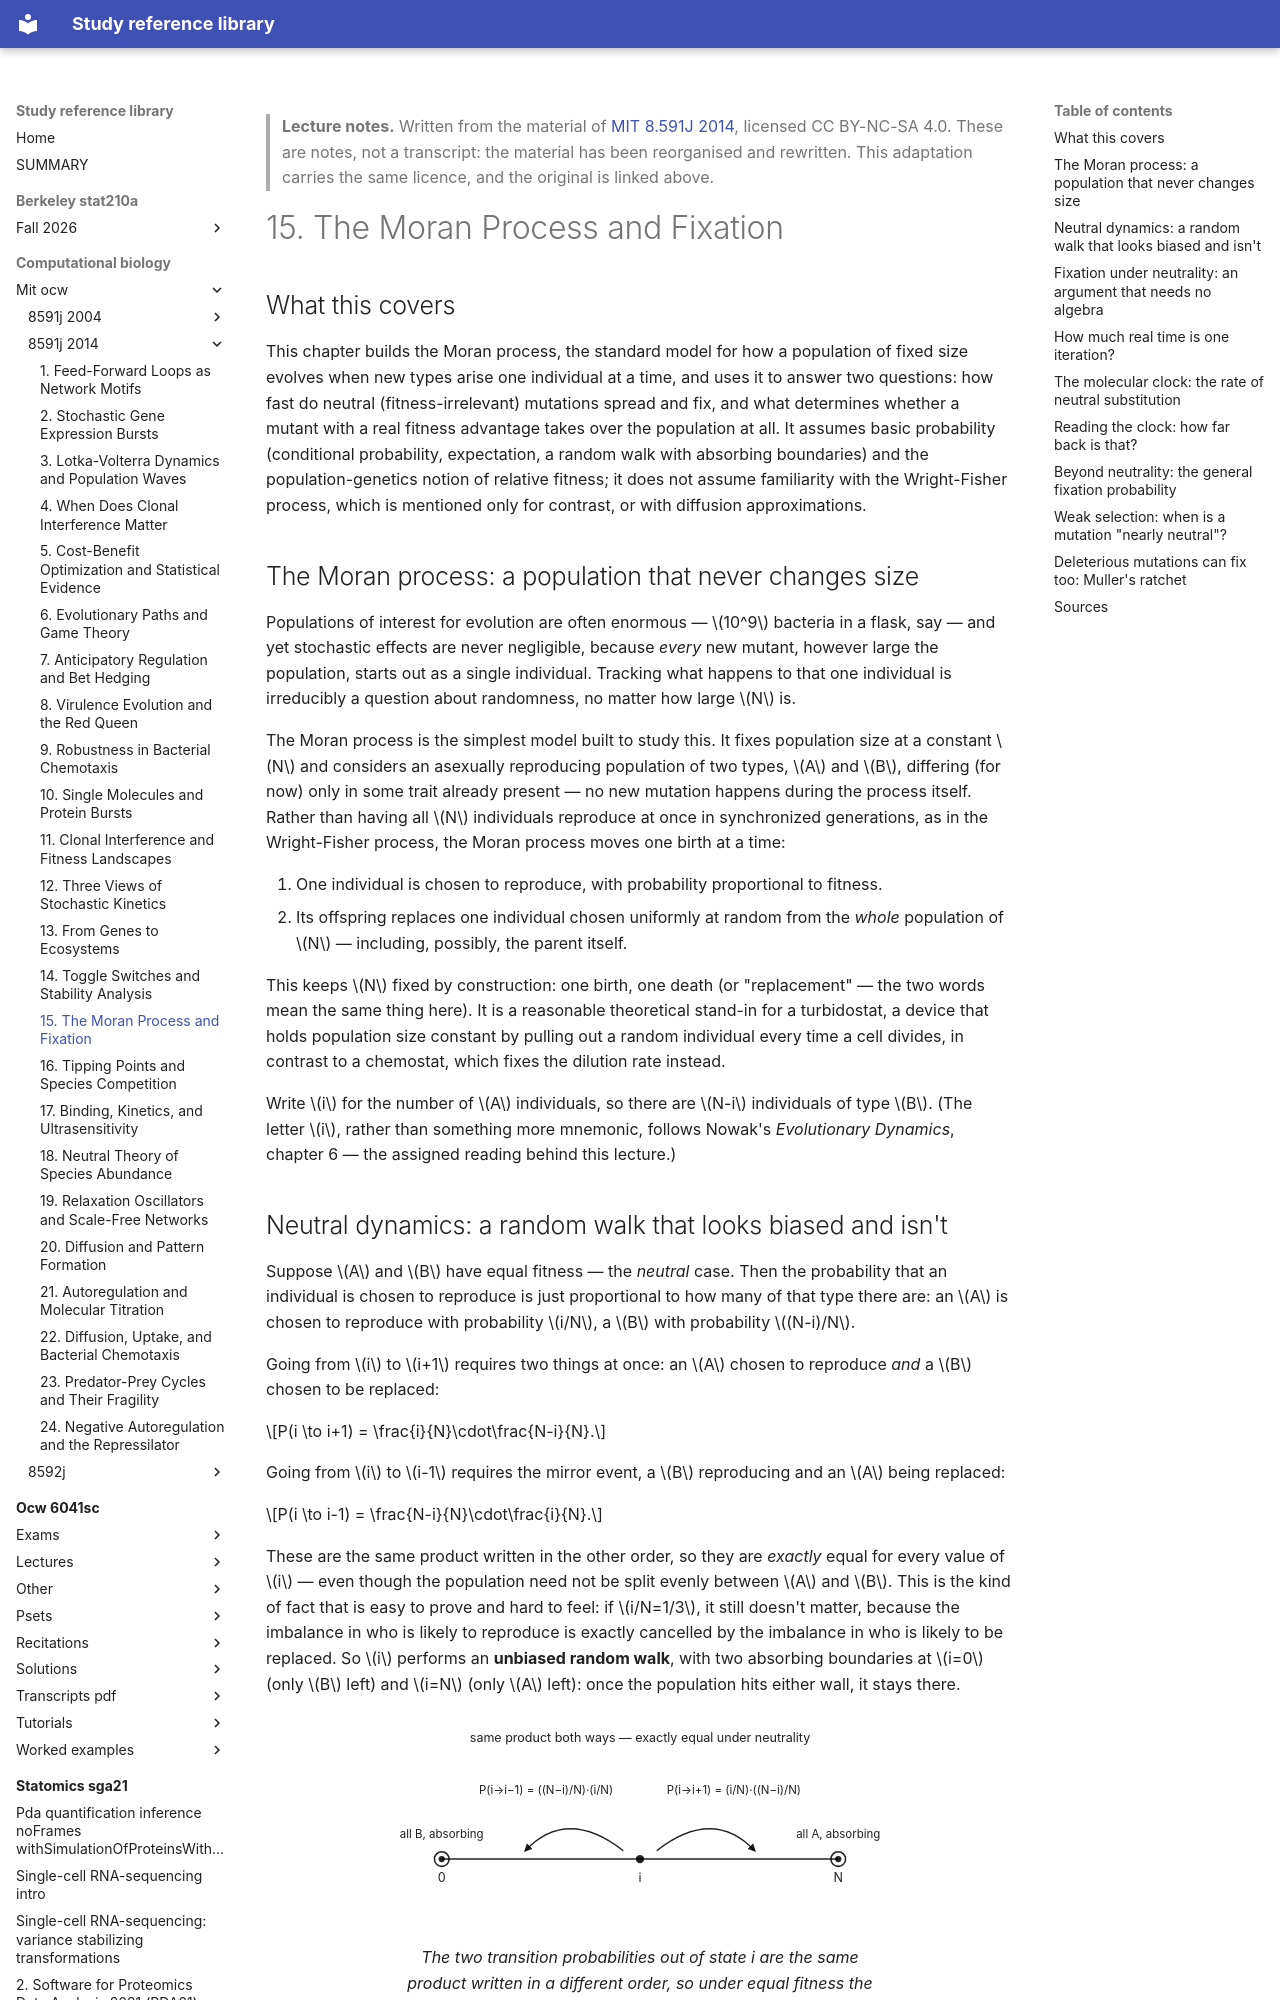

repository: Claptar/knowledge-base-library · page: computational-biology/mit-ocw/8591j-2014/15-the-moran-process-and-fixation/index.html · generator: mkdocs

---
title: "15. The Moran Process and Fixation"
course: "MIT 8.591J 2014"
chapter: 15
source: "https://ocw.mit.edu/courses/8-591j-systems-biology-fall-2014/"
licence: "CC BY-NC-SA 4.0"
written: "2026-09-20"
---

> **Lecture notes.** Written from the material of [MIT 8.591J 2014](https://ocw.mit.edu/courses/8-591j-systems-biology-fall-2014/), licensed CC BY-NC-SA 4.0. These are notes, not a transcript: the material has been reorganised and rewritten. This adaptation carries the same licence, and the original is linked above.

# 15. The Moran Process and Fixation

## What this covers

This chapter builds the Moran process, the standard model for how a population of fixed size
evolves when new types arise one individual at a time, and uses it to answer two questions: how
fast do neutral (fitness-irrelevant) mutations spread and fix, and what determines whether a mutant
with a real fitness advantage takes over the population at all. It assumes basic probability
(conditional probability, expectation, a random walk with absorbing boundaries) and the
population-genetics notion of relative fitness; it does not assume familiarity with the
Wright-Fisher process, which is mentioned only for contrast, or with diffusion approximations.

## The Moran process: a population that never changes size

Populations of interest for evolution are often enormous — $10^9$ bacteria in a flask, say — and
yet stochastic effects are never negligible, because *every* new mutant, however large the
population, starts out as a single individual. Tracking what happens to that one individual is
irreducibly a question about randomness, no matter how large $N$ is.

The Moran process is the simplest model built to study this. It fixes population size at a constant
$N$ and considers an asexually reproducing population of two types, $A$ and $B$, differing (for now)
only in some trait already present — no new mutation happens during the process itself. Rather than
having all $N$ individuals reproduce at once in synchronized generations, as in the Wright-Fisher
process, the Moran process moves one birth at a time:

1. One individual is chosen to reproduce, with probability proportional to fitness.
2. Its offspring replaces one individual chosen uniformly at random from the *whole* population of
   $N$ — including, possibly, the parent itself.

This keeps $N$ fixed by construction: one birth, one death (or "replacement" — the two words mean
the same thing here). It is a reasonable theoretical stand-in for a turbidostat, a device that holds
population size constant by pulling out a random individual every time a cell divides, in contrast
to a chemostat, which fixes the dilution rate instead.

Write $i$ for the number of $A$ individuals, so there are $N-i$ individuals of type $B$. (The
letter $i$, rather than something more mnemonic, follows Nowak's *Evolutionary Dynamics*, chapter
6 — the assigned reading behind this lecture.)
